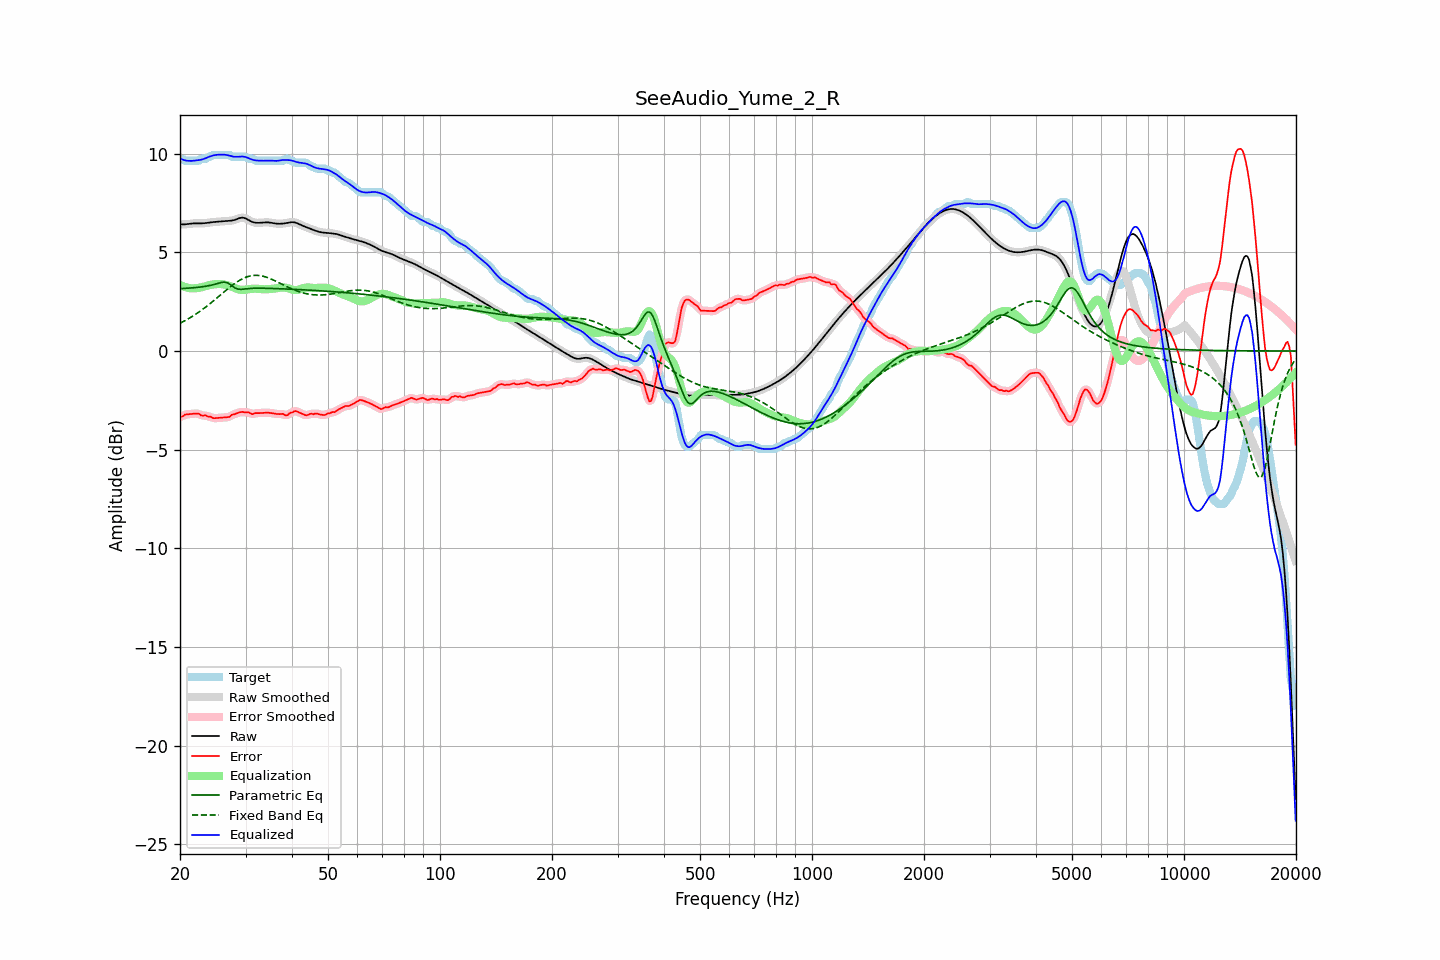

The data file committed next to this chart (first rows):
frequency, raw, error, smoothed, error_smoothed, equalization, parametric_eq, fixed_band_eq, equalized_raw, equalized_smoothed, target
20.00, 6.41, -3.33, 6.41, -3.35, 3.35, 3.16, 1.41, 9.76, 9.76, 9.74
20.20, 6.41, -3.33, 6.41, -3.31, 3.31, 3.16, 1.45, 9.72, 9.72, 9.74
20.40, 6.42, -3.29, 6.42, -3.27, 3.27, 3.17, 1.49, 9.69, 9.69, 9.71
20.61, 6.42, -3.22, 6.42, -3.25, 3.25, 3.17, 1.53, 9.66, 9.67, 9.64
20.81, 6.43, -3.22, 6.43, -3.22, 3.22, 3.18, 1.58, 9.65, 9.65, 9.64
21.02, 6.44, -3.21, 6.44, -3.20, 3.20, 3.18, 1.62, 9.64, 9.64, 9.64
21.23, 6.45, -3.20, 6.45, -3.20, 3.19, 3.19, 1.67, 9.63, 9.63, 9.64
21.44, 6.46, -3.19, 6.46, -3.19, 3.18, 3.20, 1.72, 9.63, 9.63, 9.64
21.66, 6.46, -3.18, 6.46, -3.18, 3.17, 3.20, 1.77, 9.64, 9.64, 9.64
21.87, 6.47, -3.17, 6.47, -3.17, 3.18, 3.21, 1.82, 9.65, 9.65, 9.64
22.09, 6.47, -3.17, 6.47, -3.17, 3.19, 3.22, 1.88, 9.66, 9.66, 9.64
22.31, 6.47, -3.17, 6.47, -3.18, 3.20, 3.23, 1.93, 9.67, 9.67, 9.64
22.54, 6.47, -3.19, 6.47, -3.21, 3.21, 3.24, 1.99, 9.68, 9.68, 9.66
22.76, 6.47, -3.26, 6.47, -3.24, 3.22, 3.25, 2.05, 9.69, 9.69, 9.73
22.99, 6.47, -3.27, 6.47, -3.26, 3.24, 3.26, 2.10, 9.71, 9.71, 9.74
23.22, 6.48, -3.27, 6.48, -3.27, 3.26, 3.27, 2.17, 9.74, 9.74, 9.74
23.45, 6.48, -3.26, 6.48, -3.28, 3.29, 3.28, 2.23, 9.77, 9.77, 9.74
23.69, 6.50, -3.31, 6.50, -3.30, 3.31, 3.30, 2.29, 9.81, 9.81, 9.81
23.92, 6.51, -3.34, 6.51, -3.32, 3.33, 3.31, 2.35, 9.84, 9.84, 9.84
24.16, 6.52, -3.32, 6.52, -3.35, 3.35, 3.33, 2.42, 9.87, 9.87, 9.84
24.40, 6.53, -3.38, 6.53, -3.37, 3.37, 3.35, 2.49, 9.90, 9.90, 9.91
24.65, 6.54, -3.41, 6.54, -3.39, 3.38, 3.37, 2.55, 9.92, 9.92, 9.94
24.89, 6.54, -3.40, 6.54, -3.41, 3.39, 3.39, 2.62, 9.93, 9.93, 9.94
25.14, 6.55, -3.40, 6.55, -3.40, 3.39, 3.42, 2.69, 9.94, 9.94, 9.94
25.39, 6.55, -3.39, 6.55, -3.39, 3.40, 3.44, 2.76, 9.95, 9.95, 9.94
25.65, 6.56, -3.38, 6.56, -3.38, 3.39, 3.46, 2.83, 9.95, 9.95, 9.94
25.91, 6.57, -3.38, 6.57, -3.38, 3.39, 3.48, 2.90, 9.96, 9.96, 9.94
26.16, 6.58, -3.37, 6.58, -3.37, 3.38, 3.49, 2.97, 9.95, 9.95, 9.94
26.43, 6.58, -3.36, 6.58, -3.36, 3.36, 3.49, 3.03, 9.95, 9.95, 9.94
26.69, 6.59, -3.35, 6.59, -3.36, 3.34, 3.47, 3.10, 9.93, 9.93, 9.94
26.96, 6.59, -3.35, 6.59, -3.34, 3.32, 3.44, 3.17, 9.92, 9.92, 9.94
27.23, 6.60, -3.34, 6.60, -3.31, 3.30, 3.38, 3.23, 9.90, 9.90, 9.93
27.50, 6.61, -3.24, 6.61, -3.27, 3.27, 3.33, 3.30, 9.87, 9.87, 9.84
27.77, 6.62, -3.22, 6.62, -3.22, 3.23, 3.26, 3.36, 9.86, 9.86, 9.84
28.05, 6.64, -3.20, 6.65, -3.19, 3.20, 3.21, 3.42, 9.84, 9.85, 9.84
28.33, 6.68, -3.17, 6.68, -3.17, 3.17, 3.17, 3.48, 9.84, 9.84, 9.84
28.62, 6.71, -3.14, 6.71, -3.14, 3.14, 3.14, 3.53, 9.84, 9.84, 9.84
28.90, 6.74, -3.11, 6.73, -3.11, 3.12, 3.13, 3.58, 9.85, 9.85, 9.84
29.19, 6.75, -3.09, 6.75, -3.09, 3.10, 3.13, 3.63, 9.85, 9.85, 9.84
29.48, 6.76, -3.08, 6.76, -3.09, 3.10, 3.13, 3.67, 9.86, 9.85, 9.84
29.78, 6.74, -3.10, 6.74, -3.10, 3.10, 3.14, 3.71, 9.84, 9.84, 9.84
30.08, 6.71, -3.12, 6.71, -3.10, 3.11, 3.15, 3.74, 9.82, 9.82, 9.83
30.38, 6.67, -3.10, 6.67, -3.11, 3.12, 3.16, 3.77, 9.79, 9.79, 9.77
30.68, 6.62, -3.12, 6.62, -3.13, 3.13, 3.17, 3.79, 9.76, 9.76, 9.74
30.99, 6.58, -3.17, 6.58, -3.16, 3.15, 3.17, 3.81, 9.72, 9.72, 9.74
31.30, 6.54, -3.20, 6.54, -3.18, 3.15, 3.18, 3.82, 9.70, 9.70, 9.74
31.61, 6.52, -3.18, 6.52, -3.18, 3.16, 3.18, 3.83, 9.68, 9.68, 9.69
31.93, 6.50, -3.14, 6.50, -3.16, 3.16, 3.18, 3.84, 9.66, 9.66, 9.64
32.24, 6.50, -3.15, 6.50, -3.15, 3.16, 3.18, 3.84, 9.65, 9.65, 9.64
32.57, 6.50, -3.15, 6.50, -3.14, 3.15, 3.18, 3.83, 9.65, 9.65, 9.64
32.89, 6.50, -3.14, 6.50, -3.14, 3.14, 3.18, 3.82, 9.64, 9.64, 9.64
33.22, 6.51, -3.14, 6.51, -3.14, 3.13, 3.18, 3.80, 9.64, 9.64, 9.64
33.55, 6.52, -3.13, 6.51, -3.13, 3.13, 3.18, 3.78, 9.64, 9.64, 9.64
33.89, 6.52, -3.12, 6.52, -3.12, 3.13, 3.18, 3.76, 9.65, 9.65, 9.64
34.23, 6.52, -3.12, 6.52, -3.12, 3.13, 3.18, 3.73, 9.65, 9.65, 9.64
34.57, 6.52, -3.13, 6.52, -3.13, 3.14, 3.18, 3.70, 9.65, 9.65, 9.64
34.92, 6.51, -3.14, 6.51, -3.14, 3.14, 3.17, 3.67, 9.65, 9.65, 9.64
35.27, 6.49, -3.15, 6.49, -3.15, 3.15, 3.17, 3.64, 9.65, 9.64, 9.64
35.62, 6.48, -3.16, 6.48, -3.16, 3.16, 3.17, 3.60, 9.64, 9.64, 9.64
35.97, 6.47, -3.18, 6.47, -3.18, 3.17, 3.17, 3.56, 9.63, 9.63, 9.64
... 635 more rows
